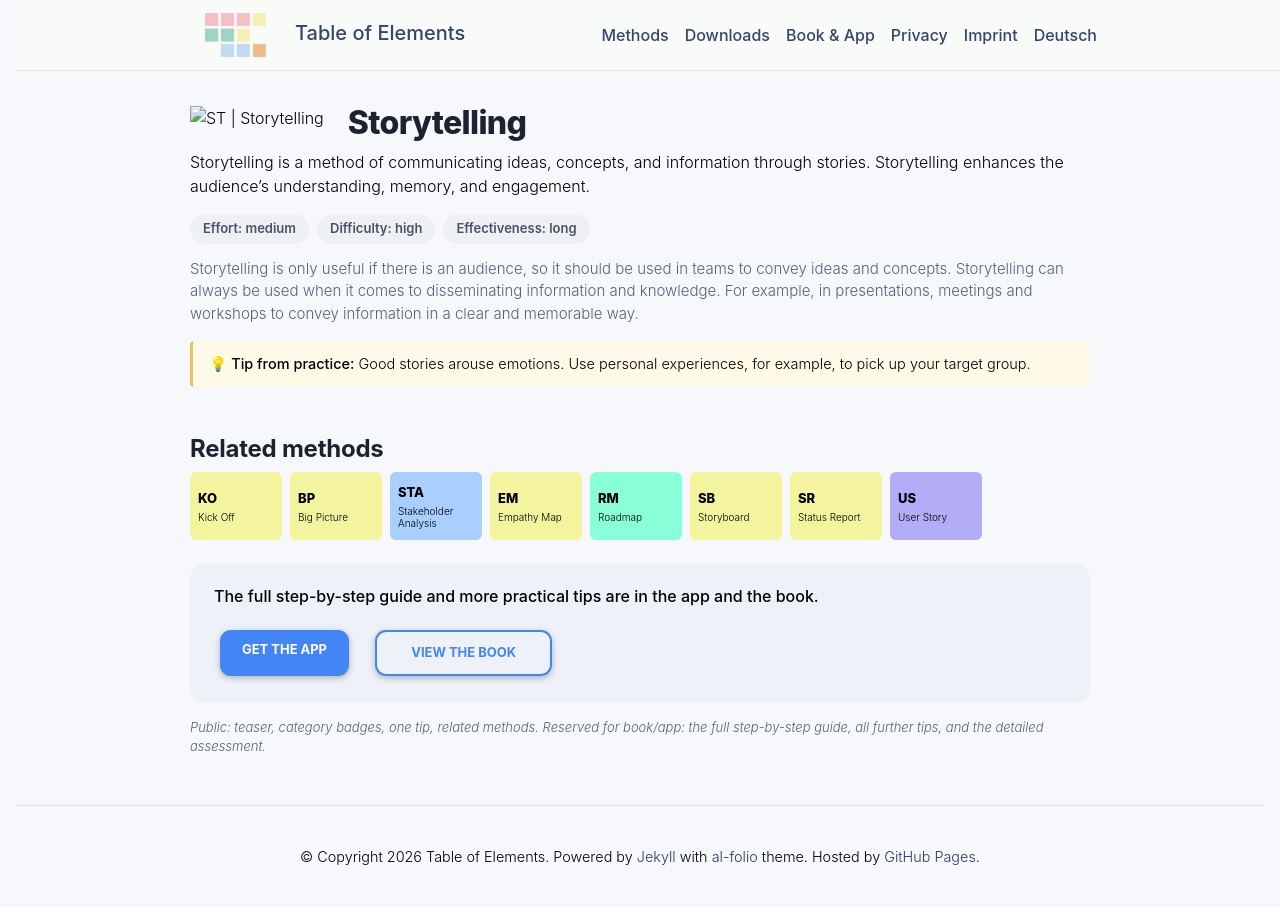

repository: table-of-elements/table-of-elements.github.io · page: en/elements/ST/index.html · generator: jekyll

---
lang: en
layout: default
permalink: /en/elements/ST/
subtitle: "Storytelling"
title: "ST | Storytelling"
description: "Storytelling is a method of communicating ideas, concepts, and information through stories. Storytelling enhances the audience's understanding, memory, and engagement."
og_image: /assets/img/elements/en/ST.og.png
---

{% include figure.liquid loading="eager" path="assets/img/elements/en/ST.card.png" class="img-fluid" width="300" height="300" alt="ST | Storytelling" %}

# Storytelling

Storytelling is a method of communicating ideas, concepts, and information through stories. Storytelling enhances the audience's understanding, memory, and engagement.
